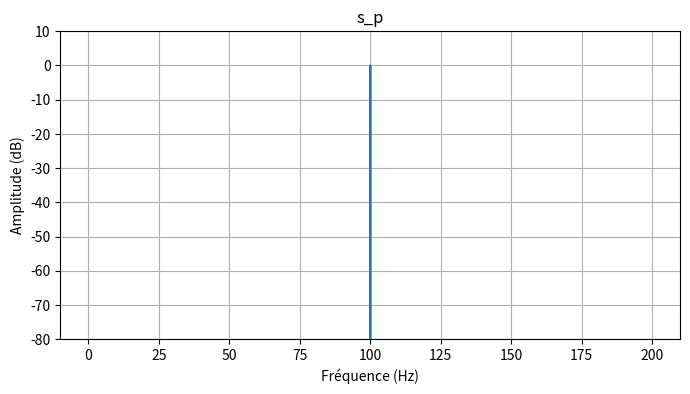
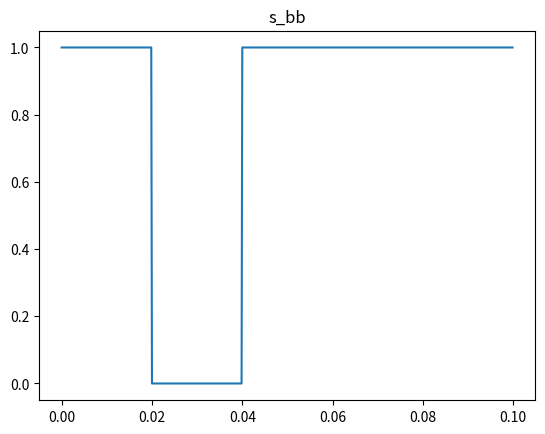
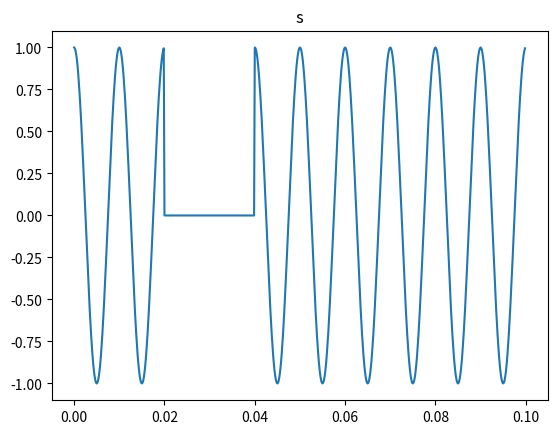
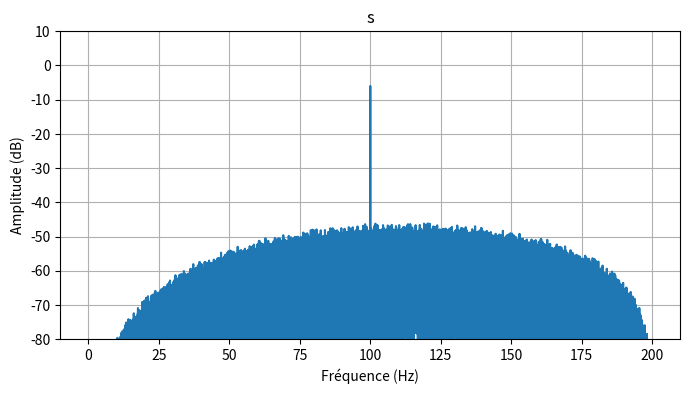
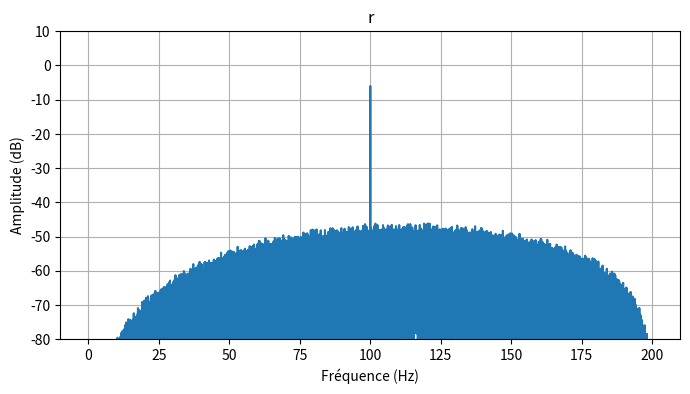
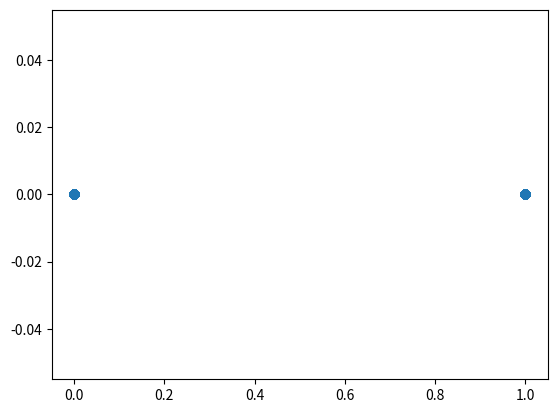
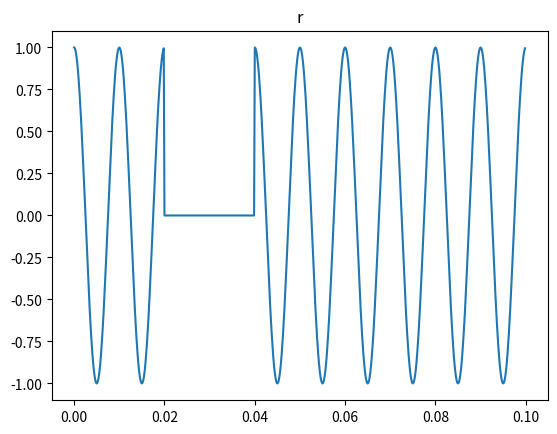
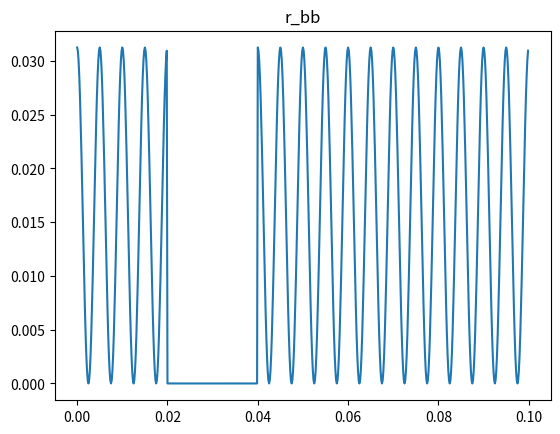

These charts were generated, in order, by the following Python code: (Note: this script raises an exception after producing the figures.)
# -*- coding: utf-8 -*-
"""
Created on Mon Feb  9 13:32:28 2026

@author: arthu
"""
import numpy as np
import matplotlib.pyplot as plt #for plotting functions azd

from scipy.special import erfc

#%% SFFT

from scipy.fft import fft, fftfreq

def sfft(signal, fs, fmax=None, fmin=0, ylim=(-80, 10), title="Spectre"):
    N = len(signal)
    S = fft(signal)
    f = fftfreq(N, d=1.0/fs)
    
    mask = f >= 0
    f, S = f[mask], S[mask]
    
    S_mag = np.abs(S) / N
    S_mag[1:] *= 2
    
    # ← Conversion en dB, np.maximum évite log(0)
    S_dB = 20 * np.log10(np.maximum(S_mag, 1e-12))
    
    if fmax is not None:
        idx = f <= fmax
        f, S_dB = f[idx], S_dB[idx]
    idx = f >= fmin
    f, S_dB = f[idx], S_dB[idx]
    
    plt.figure(figsize=(8, 4))
    plt.plot(f, S_dB)
    plt.xlabel("Fréquence (Hz)")
    plt.ylabel("Amplitude (dB)")  # ← en dB, plus standard en télécom
    plt.ylim(ylim)
    plt.title(title)
    plt.grid(True)
    plt.show()
    plt.close()

#%% BPSK

def nrz_encoder(ak,L):
    """
    On récupère la liste des bits et on retourne une liste où pour 1->1 et 0->-1
    """
    s=[]
    for a in ak:
        s+=L*[2*a-1] 
    return np.array(s)

def bpsk_mod(ak,L):
    """L est l'oversampling factor (ratio fs/fc) -> nbre d'échatillion pour le codage d'un bit"""
    # générer le nrz est suffisant car déphaser de pi reveviens à multiplier par -1
    # à montrer mathématiquement
    s_bb = nrz_encoder(ak, L) #signal en bande de base (1 bit sur une durée 1*L)
    t = np.arange(len(ak)*L) #échelle de temps
    return s_bb,t

def bpsk_demod(r_bb,L):
    x = np.real(r_bb) # signal recu
    x = np.convolve(x,[1]*L) #on intègre sur la durée d'1 bit
    x = x[L-1:-1:L] # I arm - sample at every L
    ak_r = (x > 0).transpose() # threshold detector
    return ak_r,x

def simu_bpsk(ak,SNRbdB,L,fc):
    fs=fc*L #on def la freqc de sampling
    BER = 0
    (s_bb,t)=bpsk_mod(ak,L) #on récupère le signal modulé
    t=t/fs #passage temps discret à temps réel
    
    s_p = np.cos(2*np.pi*fc*t) #signal de la porteuse
    
    sfft(s_p,fs,fmax=200,title="s_p")
    
    s=s_bb*s_p 
    
    a_signal(s_bb[0:L*10],t[0:L*10],"s_bb")
    a_signal(s[0:L*10],t[0:L*10],"s")
    
    sfft(s,fs,fmax=fc*2,title='s')
    
    r = awgn(s,SNRbdB,L) #on récupère le signal bruité
    
    sfft(r,fs,fmax=fc*2,title='r')
    
    r_bb=r*s_p #on convertit en bb en supposant le récepteur synchrone
    
    #par la double multi par la porteuse on multiplie par 0.5*L
    #quand on intègre, d'où la correction CF p9
    r_bb /= 0.5*L
    
    ak_r,x = bpsk_demod(r_bb, L) #démodulation
    
    constellation_graph(x)
    
    BER = np.sum(ak!=ak_r)/len(ak)
    
    
    a_signal(r[0:L*10],t[0:L*10],"r")
    a_signal(r_bb[0:L*10],t[0:L*10],"r_bb")
    
    return BER,x

def simu_bpsk_nog(ak,SNRbdB,L,fc):
    fs=fc*L #on def la freqc de sampling
    BER = 0
    (s_bb,t)=bpsk_mod(ak,L) #on récupère le signal modulé
    t=t/fs #passage temps discret à temps réel
    
    s_p = np.cos(2*np.pi*fc*t) #signal de la porteuse
    
    s=s_bb*s_p 
    
    r = awgn(s,SNRbdB,L) #on récupère le signal bruité
    
    r_bb=r*s_p #on convertit en bb en supposant le récepteur synchrone
    
    #par la double multi par la porteuse on multiplie par 0.5*L
    #quand on intègre, d'où la correction CF p9
    r_bb /= 0.5*L
    
    ak_r,x = bpsk_demod(r_bb, L) #démodulation
    
    x.astype(complex)
    
    constellation_graph(x)
    
    BER = np.sum(ak!=ak_r)/len(ak)
    
    return BER

def a_signal(s,t,title=""):
    plt.plot(t,s)
    plt.title(title)
    plt.show()
    plt.close()
    
def constellation_graph(s, title=""):
    X,Y=s.real,s.imag
    plt.scatter(X,Y)
    plt.title(title)
    plt.show()
    plt.close()
    

def awgn(s,SNRbdB,L):
    
    SNRb = 10**(SNRbdB/10) #SNR par bit
    
    Ps = sum(np.abs(s)**2)/len(s) #Puissance du signal facteur 
    
    Eb = Ps * L #ie un bit est étalé sur un temps L
    
    N0 = Eb/SNRb #densité spectrale de bruit
    
    r = s + np.sqrt(N0/2)*np.random.standard_normal(len(s)) #expliquer le sqrt(N0/2)
    return r
    


#%% QPSK

def qpsk_mod(ak,fc,L):
    I = ak[0::2] #on récup les bits pairs, (0:(fin):pas=2)
    Q = ak[1::2]
    
    I = nrz_encoder(I, L)
    Q = nrz_encoder(Q, L)
    
    t = np.arange(len(I))
    
    return I,Q,t

def qpsk_demod(r,fc,L,graph=False):
    fs=L*fc
    t = np.arange(len(r))/fs 
    I = r * np.cos(2*np.pi*fc*t)
    Q = r * (-np.sin(2*np.pi*fc*t))
    
    I /= 0.5*L
    Q /= 0.5*L
    
    I = np.convolve(I, np.ones(L))
    Q = np.convolve(Q, np.ones(L))
    
    I = I[L-1::L]
    Q = Q[L-1::L]
    
    if graph: constellation_graph(I+1j*Q,'constellation QPSK')
    
    ak_r = np.zeros(2*len(I))
    ak_r[0::2] = (I>0)
    ak_r[1::2] = (Q>0)
    
    return ak_r

def simu_qpsk(ak,SNRbdB,L,fc):
    """
    SNRbdB : SNR par bit
    On a Lb l'oversampling pour 1 bit, d'ou Lb*2 = L = oversampling
    pour 1 symbole= 2 bits
    """
    SNRsdB = SNRbdB + 10*np.log10(2)
    fs=fc*L #on def la freqc de sampling
    BER = 0
    (I,Q,t)=qpsk_mod(ak,fc,L) #on récupère le signal modulé
    t=t/fs #passage temps discret à temps réel
    
    I_t = I * np.cos(2*np.pi*fc*t)
    Q_t = Q * np.sin(2*np.pi*fc*t)  
    
    s = I_t - Q_t
    
    a_signal(s[0:L*10],t[0:L*10],"s = I_t - Q_t")
    
    r = awgn(s,SNRsdB,L) #on récupère le signal bruité
    
    ak_r = qpsk_demod(r, fc, L) #démodulation
        
    BER = np.sum(ak!=ak_r)/len(ak)
    
    
    a_signal(r[0:L*10],t[0:L*10],"r")
    
    
    print('SNRsdB : ',SNRsdB,'dB')
    return BER,np.sum(ak!=ak_r)

def simu_qpsk_nog(ak,SNRbdB,L,fc):
    """
    SNRbdB : SNR par bit
    On a Lb l'oversampling pour 1 bit, d'ou Lb*2 = L = oversampling
    pour 1 symbole= 2 bits
    """
    SNRsdB = SNRbdB + 10*np.log10(2)
    fs=fc*L #on def la freqc de sampling
    BER = 0
    (I,Q,t)=qpsk_mod(ak,fc,L) #on récupère le signal modulé
    t=t/fs #passage temps discret à temps réel
    
    I_t = I * np.cos(2*np.pi*fc*t)
    Q_t = Q * np.sin(2*np.pi*fc*t)  
    
    s = I_t - Q_t
        
    r = awgn(s,SNRsdB,L) #on récupère le signal bruité
    
    ak_r = qpsk_demod(r, fc, L) #démodulation
        
    BER = np.sum(ak!=ak_r)/len(ak)
    
    return BER



#%% ASK

def ask_mod(ak,L):
    """L est l'oversampling factor (ratio fs/fc) -> nbre d'échatillion pour le codage d'un bit"""
    # générer le nrz est suffisant car déphaser de pi reveviens à multiplier par -1
    # à montrer mathématiquement
    
    s_bb=[]
    for a in ak:
        s_bb+=L*[a] 
    t = np.arange(len(ak)*L) #échelle de temps
    return np.array(s_bb),t

def ask_demod(r_bb,L):
    x = np.real(r_bb) # signal recu
    x = np.convolve(x,[1]*L) #on intègre sur la durée d'1 bit
    x = x[L-1:-1:L] # I arm - sample at every L
    #print(x)
    #print("piqndinqzdizpqn")
    ak_r = (x > 0.5).transpose() # threshold detector
    return ak_r,x

def simu_ask(ak,SNRbdB,L,fc):
    fs=fc*L #on def la freqc de sampling
    BER = 0
    (s_bb,t)=ask_mod(ak,L) #on récupère le signal modulé
    t=t/fs #passage temps discret à temps réel
    
    s_p = np.cos(2*np.pi*fc*t) #signal de la porteuse
    
    sfft(s_p,fs,fmax=200,title="s_p")
    
    s=s_bb*s_p 
    
    a_signal(s_bb[0:L*10],t[0:L*10],"s_bb")
    a_signal(s[0:L*10],t[0:L*10],"s")
    
    sfft(s,fs,fmax=fc*2,title='s')
    
    r = awgn(s,SNRbdB,L) #on récupère le signal bruité
    
    sfft(r,fs,fmax=fc*2,title='r')
    
    r_bb=r*s_p #on convertit en bb en supposant le récepteur synchrone
    
    #par la double multi par la porteuse on multiplie par 0.5*L
    #quand on intègre, d'où la correction CF p9
    r_bb /= 0.5*L
    
    ak_r,x = ask_demod(r_bb, L) #démodulation
    
    constellation_graph(x)
    
    BER = np.sum(ak!=ak_r)/len(ak)
    
    
    a_signal(r[0:L*10],t[0:L*10],"r")
    a_signal(r_bb[0:L*10],t[0:L*10],"r_bb")
    
    return BER,

def simu_ask_nog(ak,SNRbdB,L,fc):
    fs=fc*L #on def la freqc de sampling
    BER = 0
    (s_bb,t)=ask_mod(ak,L) #on récupère le signal modulé
    t=t/fs #passage temps discret à temps réel
    
    s_p = np.cos(2*np.pi*fc*t) #signal de la porteuse
    
    s=s_bb*s_p 
    
    r = awgn(s,SNRbdB,L) #on récupère le signal bruité
    
    r_bb=r*s_p #on convertit en bb en supposant le récepteur synchrone
    
    #par la double multi par la porteuse on multiplie par 0.5*L
    #quand on intègre, d'où la correction CF p9
    r_bb /= 0.5*L
    
    ak_r,x = ask_demod(r_bb, L) #démodulation
    
    BER = np.sum(ak!=ak_r)/len(ak)
    
    return BER


#%% Simu ASK

ak=np.random.randint(2,size=int(100000))
fc=100
ber,ak_r=simu_ask(ak, 100, 64, fc) #SNRbdB
print(ber)


#%% Simu BPSK

ak=np.random.randint(2,size=int(10000))
fc=100
ber,ak_r=simu_bpsk(ak, 2, 16, 4) #SNRbdB
print(ber)

#%% Simu QPSK

ak=np.random.randint(2,size=int(100000))
fc=100
ber,ak_r=simu_qpsk(ak, 10, 64, fc) #SNRbdB
print(ber)

#%% Graph BER BPSK QPSK

l_SNRbdB = range(-4,14,2)
BER_bpsk = []
BER_qpsk = []
BER_ask = []

ak=np.random.randint(2,size=int(10e4))
fc=100

for SNRbdB in l_SNRbdB:
    BER_bpsk.append(float(simu_bpsk_nog(ak, SNRbdB, 16, fc)))
    BER_qpsk.append(float(simu_qpsk_nog(ak, SNRbdB, 16, fc)))
    BER_ask.append(float(simu_ask_nog(ak, SNRbdB, 16, fc)))
    print(SNRbdB)

plt.plot(l_SNRbdB,BER_bpsk)
plt.plot(l_SNRbdB,BER_qpsk)
plt.plot(l_SNRbdB,BER_ask)
plt.yscale('log')
plt.show()


#%%
res = []
for i in range(50):
    ak=np.random.randint(2,size=int(100000))
    if i%10 == 0 : print(i)
    res.append(float(simu_qpsk_nog(ak, 10, 64, 100)))
